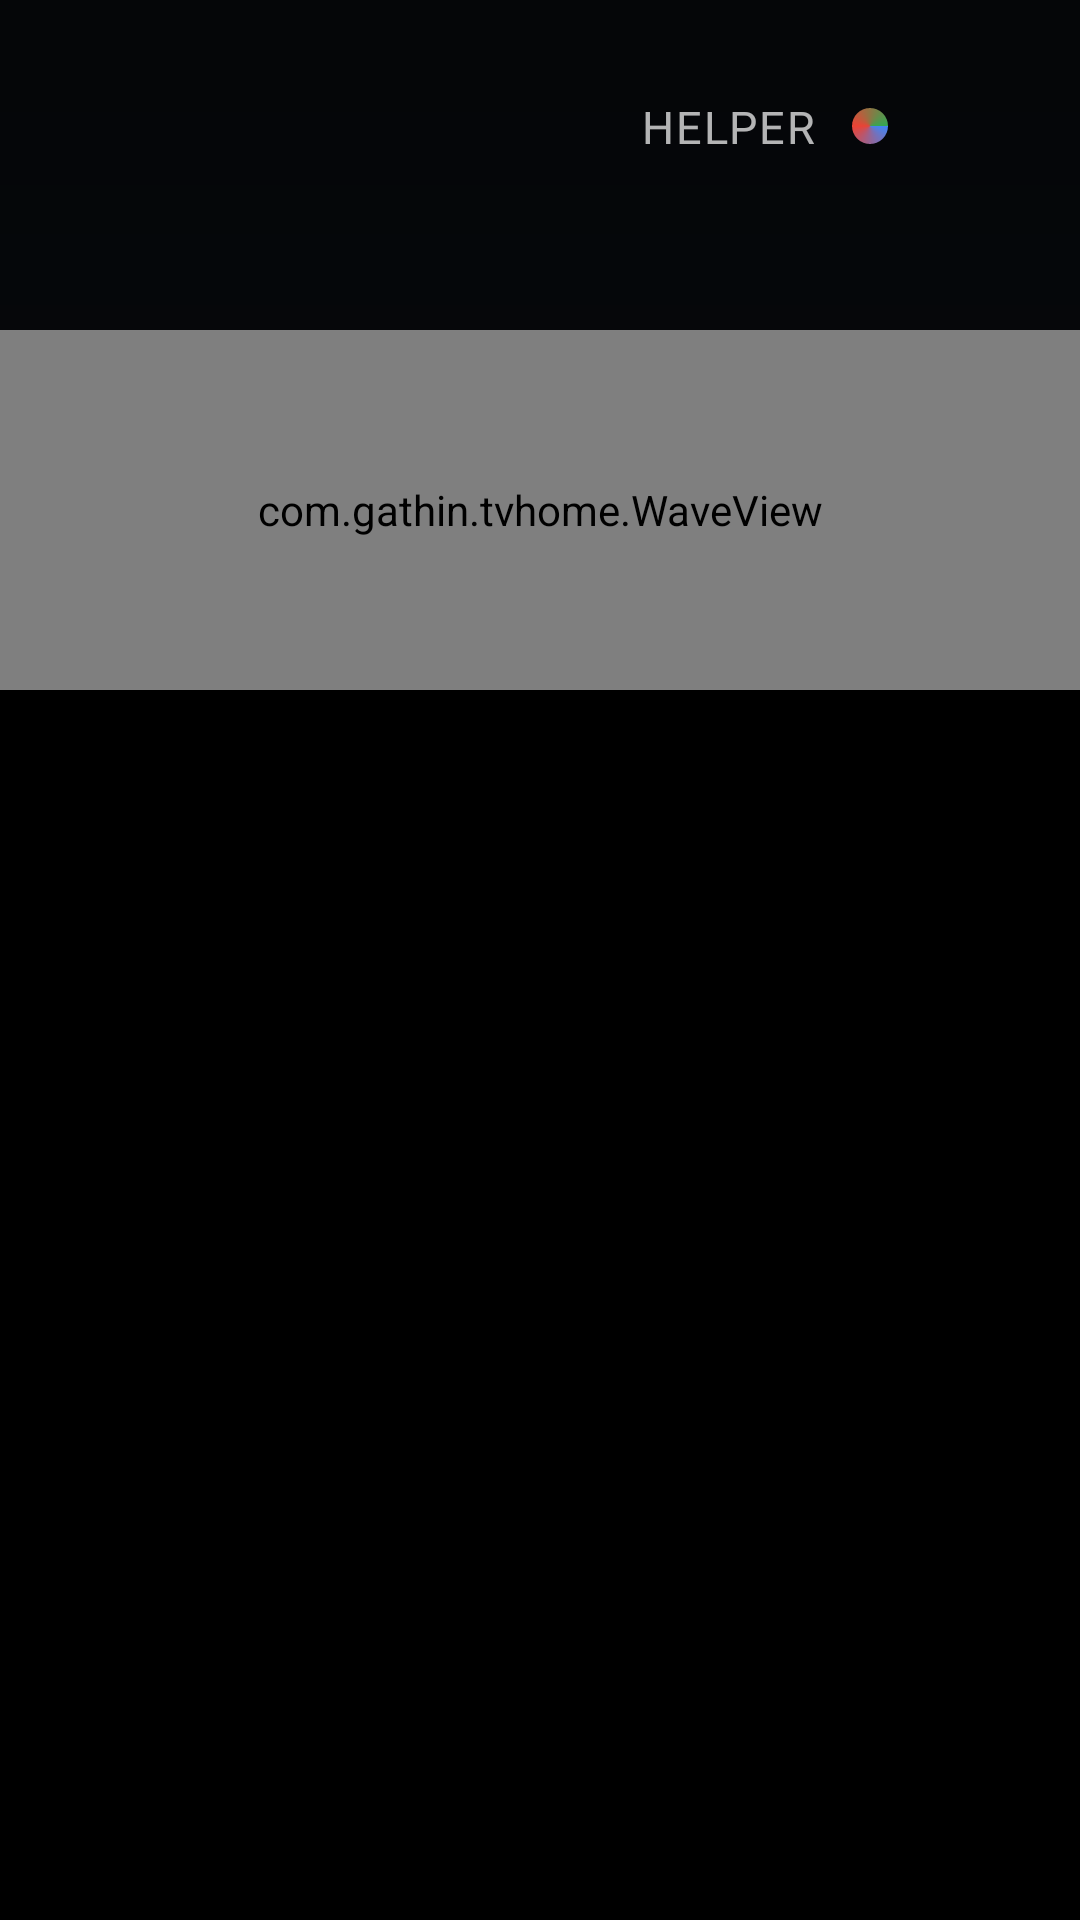

This screen was rendered from an Android layout file. Write that file and the resources it references.
<!-- AndroidManifest.xml: application theme Theme.TvHome -->
<!-- res/layout/overlay_helper.xml -->
<?xml version="1.0" encoding="utf-8"?>
<FrameLayout xmlns:android="http://schemas.android.com/apk/res/android"
    android:layout_width="match_parent"
    android:layout_height="match_parent"
    android:layoutDirection="rtl">

    <FrameLayout
        android:id="@+id/helperPanel"
        android:layout_width="match_parent"
        android:layout_height="wrap_content"
        android:minHeight="230dp"
        android:background="@drawable/helper_panel_bg">

        <com.gathin.tvhome.WaveView
            android:id="@+id/helperWaves"
            android:layout_width="match_parent"
            android:layout_height="120dp"
            android:layout_gravity="bottom" />

        <LinearLayout
            android:layout_width="match_parent"
            android:layout_height="wrap_content"
            android:orientation="vertical"
            android:paddingStart="64dp"
            android:paddingEnd="64dp"
            android:paddingTop="32dp"
            android:paddingBottom="72dp">

            <LinearLayout
                android:layout_width="wrap_content"
                android:layout_height="wrap_content"
                android:orientation="horizontal"
                android:gravity="center_vertical">

                <View
                    android:id="@+id/helperDot"
                    android:layout_width="12dp"
                    android:layout_height="12dp"
                    android:background="@drawable/helper_dot" />

                <TextView
                    android:id="@+id/helperStatus"
                    android:layout_width="wrap_content"
                    android:layout_height="wrap_content"
                    android:layout_marginStart="12dp"
                    android:fontFamily="@font/outfit_medium"
                    android:textColor="#B3FFFFFF"
                    android:textSize="15sp"
                    android:letterSpacing="0.04"
                    android:text="HELPER" />
            </LinearLayout>

            <TextView
                android:id="@+id/helperHeard"
                android:layout_width="match_parent"
                android:layout_height="wrap_content"
                android:layout_marginTop="14dp"
                android:fontFamily="@font/outfit_light"
                android:textColor="#FFFFFFFF"
                android:textSize="30sp"
                android:textDirection="anyRtl"
                android:maxLines="2"
                android:ellipsize="end" />

            <TextView
                android:id="@+id/helperReply"
                android:layout_width="match_parent"
                android:layout_height="wrap_content"
                android:layout_marginTop="10dp"
                android:fontFamily="@font/outfit_regular"
                android:textColor="#E6FFFFFF"
                android:textSize="22sp"
                android:lineSpacingMultiplier="1.15"
                android:textDirection="anyRtl"
                android:maxLines="6"
                android:ellipsize="end"
                android:visibility="gone" />

            <EditText
                android:id="@+id/helperInput"
                android:layout_width="match_parent"
                android:layout_height="52dp"
                android:layout_marginTop="16dp"
                android:background="@drawable/pill_bg"
                android:paddingStart="20dp"
                android:paddingEnd="20dp"
                android:fontFamily="@font/outfit_regular"
                android:textColor="#FFFFFFFF"
                android:textColorHint="#80FFFFFF"
                android:textSize="18sp"
                android:hint="מה תרצה לשאול את HELPER?"
                android:inputType="text"
                android:imeOptions="actionSend"
                android:singleLine="true"
                android:textDirection="anyRtl"
                android:visibility="gone" />
        </LinearLayout>
    </FrameLayout>
</FrameLayout>
<!-- resources referenced by this layout -->
<resources>
  <!-- drawable helper_dot (drawable) -->
  <?xml version="1.0" encoding="utf-8"?>
  <shape xmlns:android="http://schemas.android.com/apk/res/android" android:shape="oval">
      <gradient android:type="sweep" android:startColor="#FF4285F4" android:centerColor="#FFEA4335" android:endColor="#FF34A853" />
  </shape>
  <!-- drawable helper_panel_bg (drawable) -->
  <?xml version="1.0" encoding="utf-8"?>
  <shape xmlns:android="http://schemas.android.com/apk/res/android" android:shape="rectangle">
      <gradient
          android:angle="270"
          android:startColor="#F2050608"
          android:centerColor="#CC07090D"
          android:endColor="#00000000"
          android:type="linear" />
  </shape>
  <style name="Theme.TvHome" parent="android:Theme.Material.NoActionBar.Fullscreen">
          <item name="android:windowBackground">@android:color/black</item>
          <item name="android:colorBackground">@android:color/black</item>
          <item name="android:windowAnimationStyle">@null</item>
      </style>
</resources>
